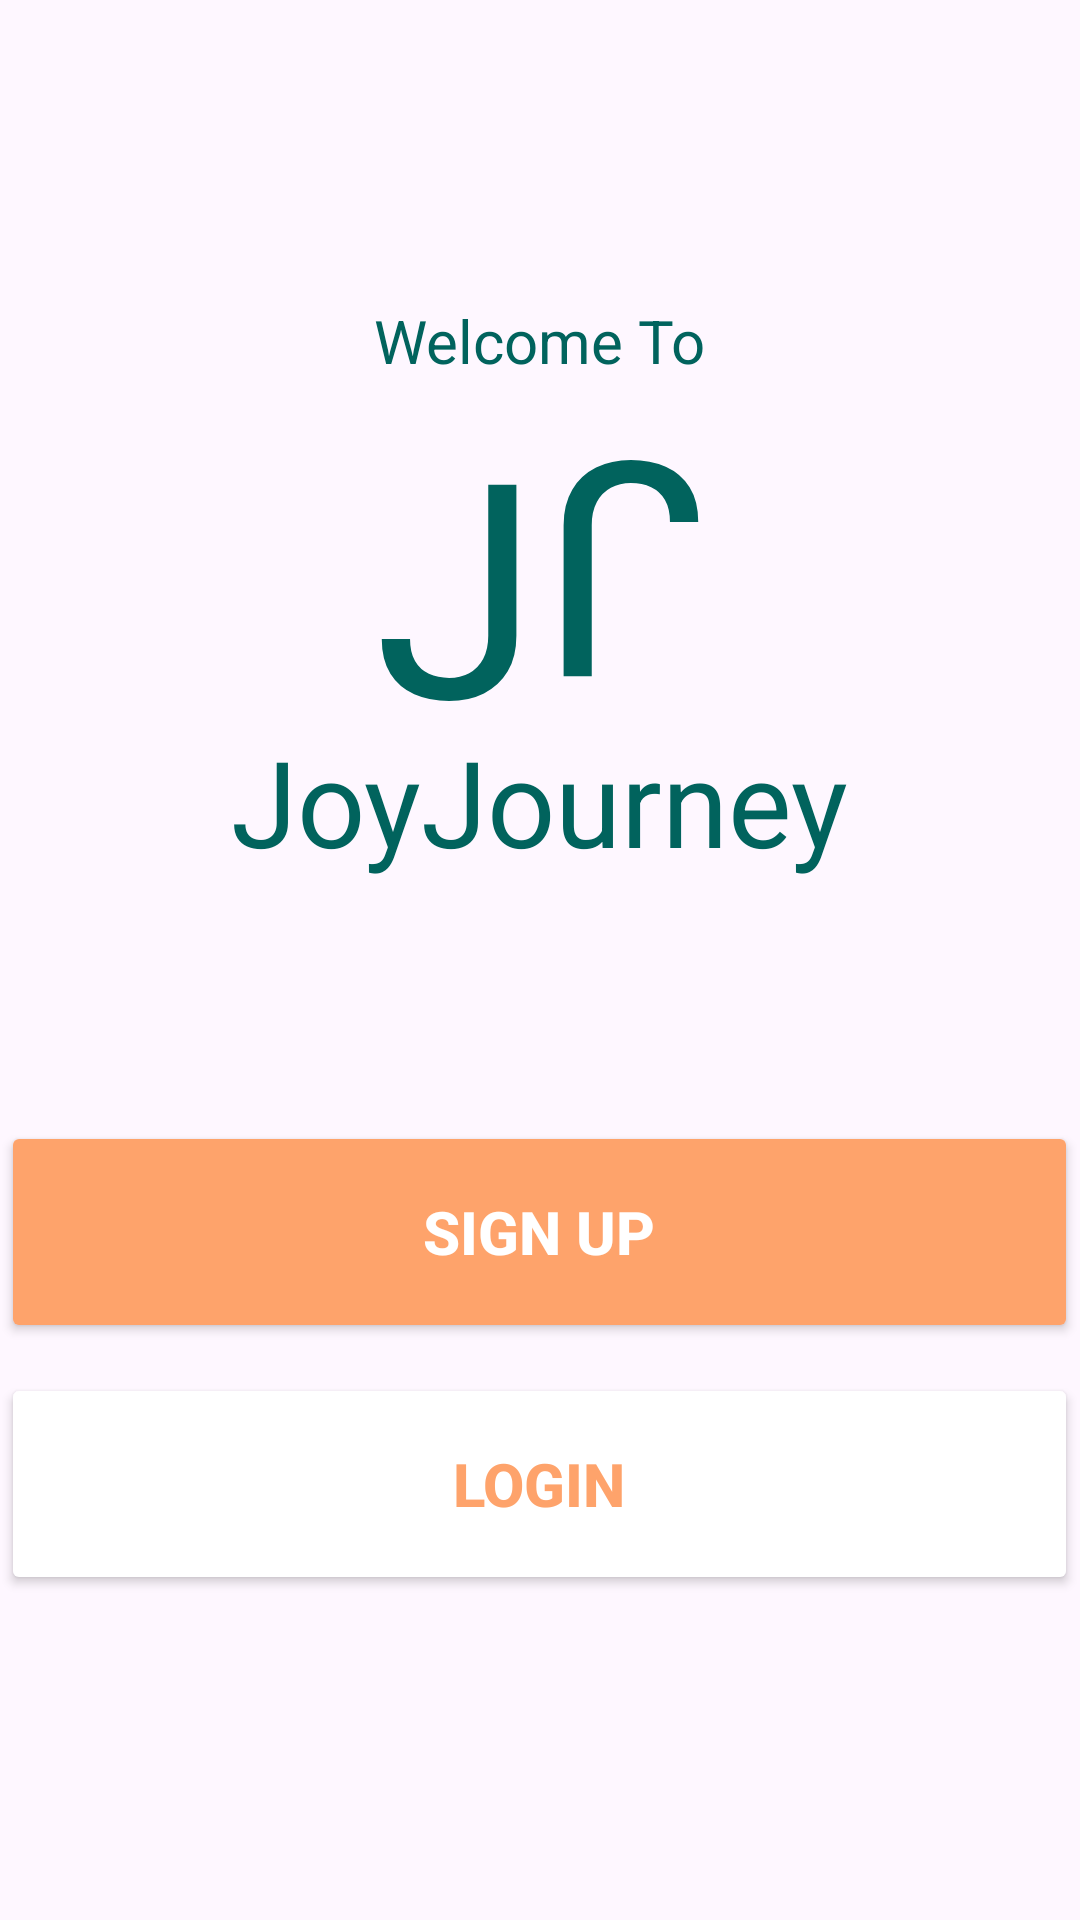

Reconstruct the res/layout file that produces this screen, plus the resources it refers to.
<!-- AndroidManifest.xml: application theme Theme.JourneyJoy -->
<!-- res/layout/layout_welcome.xml -->
<?xml version="1.0" encoding="utf-8"?>
<FrameLayout xmlns:android="http://schemas.android.com/apk/res/android"
    xmlns:tools="http://schemas.android.com/tools"
    android:layout_width="match_parent"
    android:layout_height="match_parent"
    android:id="@+id/frameSignin">

    <include layout="@layout/element_toolbar"/>

    <LinearLayout
        android:layout_width="match_parent"
        android:layout_height="match_parent"
        android:orientation="vertical"
        tools:context=".screen.common.WelcomeActivity">

        <TextView
            android:layout_width="wrap_content"
            android:layout_height="wrap_content"
            android:text="Welcome To"
            android:textSize="20dp"
            android:textColor="#01635D"
            android:layout_marginTop="100dp"
            android:layout_gravity="center_horizontal"/>

        <LinearLayout
            android:layout_width="match_parent"
            android:layout_height="wrap_content"
            android:layout_gravity="center_horizontal"
            android:layout_marginTop="0dp"
            android:gravity="center">
            <TextView
                android:layout_width="wrap_content"
                android:layout_height="wrap_content"
                android:text="J"
                android:textSize="100dp"
                android:textColor="#01635D"/>

            <TextView
                android:layout_width="wrap_content"
                android:layout_height="wrap_content"
                android:rotation="180"
                android:text="J"
                android:textSize="100dp"
                android:textColor="#01635D"/>
        </LinearLayout>
        <TextView
            android:layout_width="wrap_content"
            android:layout_height="wrap_content"
            android:layout_gravity="center_horizontal"
            android:text="JoyJourney"
            android:textColor="#01635D"
            android:layout_marginTop="-20dp"
            android:textSize="40dp"/>
        <Button
            android:id="@+id/SignUpBtn"
            android:layout_width="359dp"
            android:layout_height="74dp"
            android:layout_gravity="center"
            android:layout_marginTop="80dp"
            android:backgroundTint="#FEA36B"
            android:src="@drawable/round_savechanges"
            android:text="Sign Up"
            android:textColor="#FFFFFF"
            android:textSize="20dp"
            android:textStyle="bold"/>
        <Button
            android:id="@+id/loginBtn"
            android:layout_width="359dp"
            android:layout_height="74dp"
            android:layout_gravity="center"
            android:layout_marginTop="10dp"
            android:src="@drawable/round_endsession"
            android:backgroundTint="#FFFFFF"
            android:text="Login"
            android:textSize="20dp"
            android:textColor="#FEA36B"
            android:textStyle="bold"/>

    </LinearLayout>
</FrameLayout>
<!-- res/layout/element_toolbar.xml (included above) -->
<?xml version="1.0" encoding="utf-8"?>
<android.widget.Toolbar
    xmlns:android="http://schemas.android.com/apk/res/android"
    xmlns:app="http://schemas.android.com/apk/res-auto"
    android:id="@+id/toolbar"
    android:layout_width="match_parent"
    android:layout_height="54dp"
    android:minHeight="54dp"/>
<!-- resources referenced by this layout -->
<resources>
  <!-- drawable round_endsession (drawable) -->
  <?xml version="1.0" encoding="utf-8"?>
  <shape
      xmlns:android="http://schemas.android.com/apk/res/android"
      android:shape="rectangle">
      <corners android:radius="20dp" />
      <solid android:color="#FFFFFF" />
  
  
  </shape>
  <!-- drawable round_savechanges (drawable) -->
  <?xml version="1.0" encoding="utf-8"?>
  <selector xmlns:android="http://schemas.android.com/apk/res/android">
  
      <item android:state_pressed="true">
          <shape android:shape="rectangle">
              <corners android:radius="16dp" />
              <solid android:color="#E1AD8E" />
          </shape>
      </item>
      <item android:state_pressed="false">
          <shape android:shape="rectangle">
              <corners android:radius="16dp" />
              <solid android:color="#FEA36B" />
          </shape>
      </item>
  
  </selector>
  <style name="Theme.JourneyJoy" parent="Base.Theme.JourneyJoy" />
  <style name="Base.Theme.JourneyJoy" parent="Theme.Material3.DayNight.NoActionBar">
          
          
      </style>
</resources>
